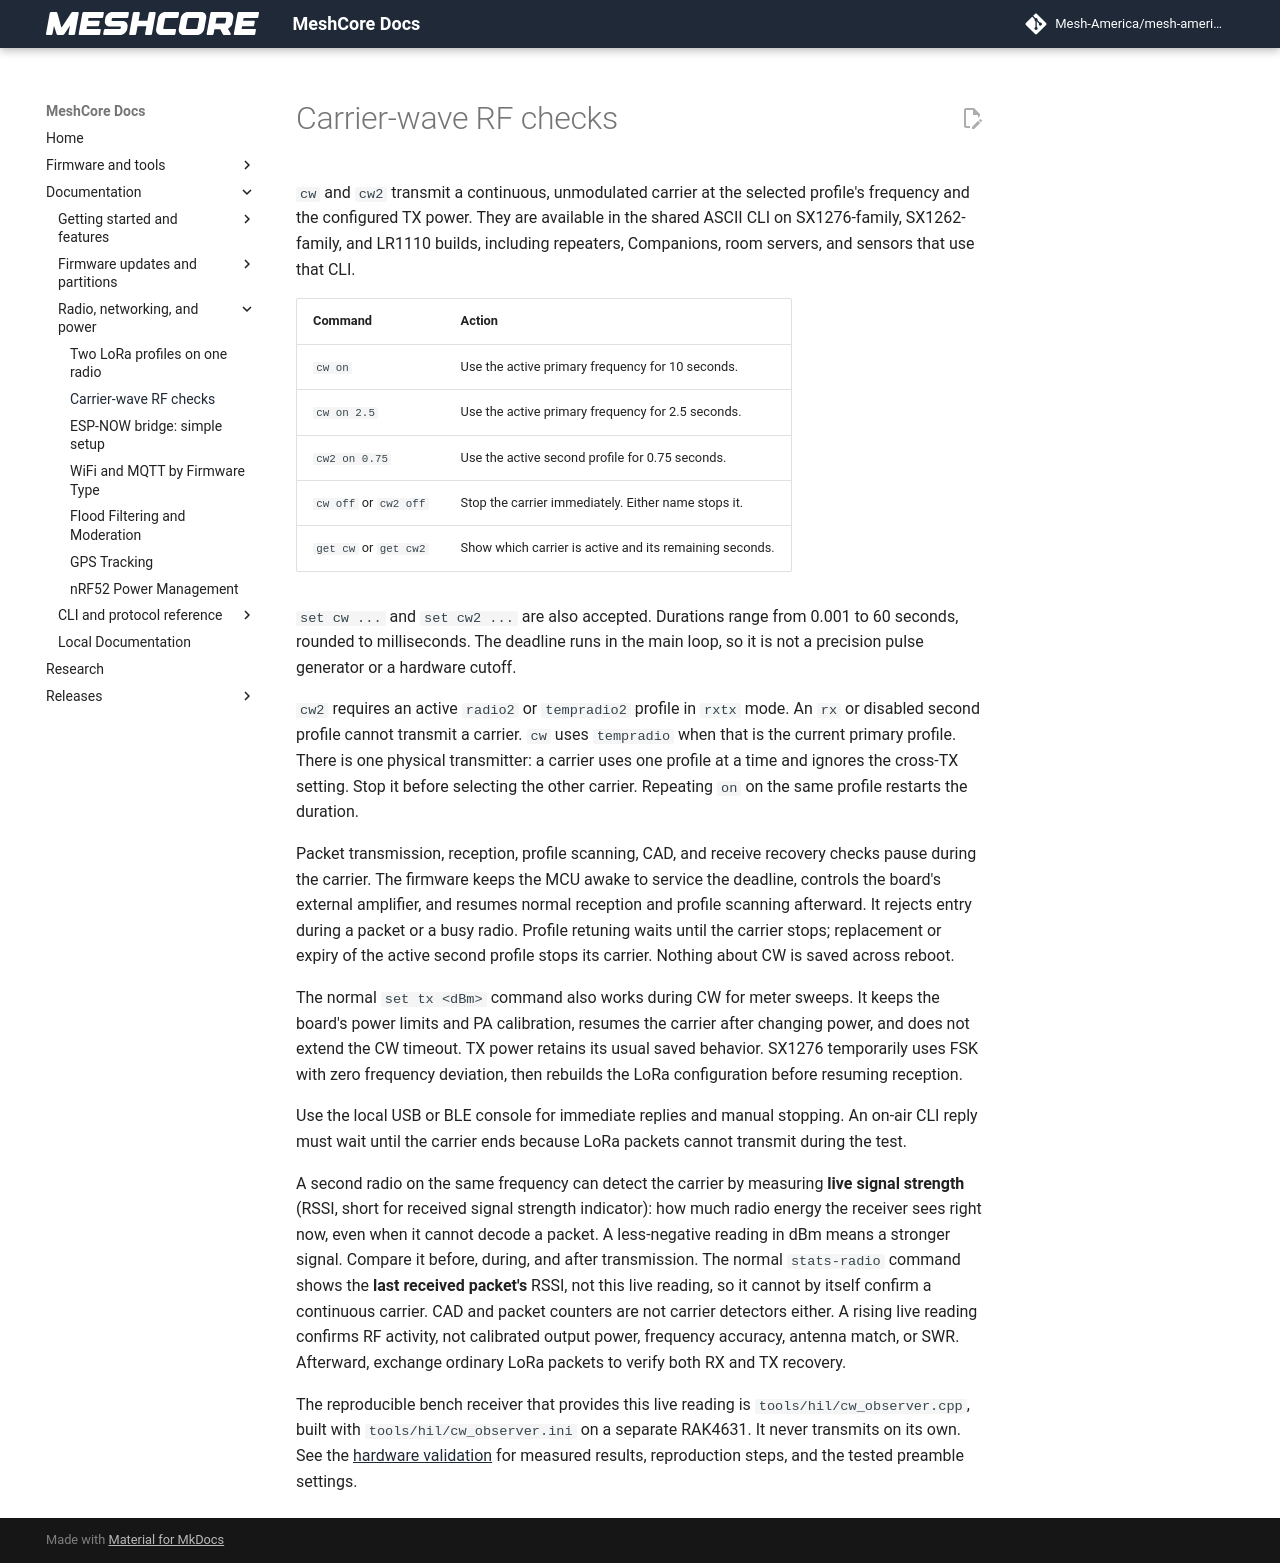

repository: Mesh-America/mesh-america-quake-repeater · page: carrier_wave/index.html · generator: mkdocs

# Carrier-wave RF checks

`cw` and `cw2` transmit a continuous, unmodulated carrier at the selected
profile's frequency and the configured TX power. They are available in the
shared ASCII CLI on SX1276-family, SX1262-family, and LR1110 builds, including repeaters,
Companions, room servers, and sensors that use that CLI.

| Command | Action |
| --- | --- |
| `cw on` | Use the active primary frequency for 10 seconds. |
| `cw on 2.5` | Use the active primary frequency for 2.5 seconds. |
| `cw2 on 0.75` | Use the active second profile for 0.75 seconds. |
| `cw off` or `cw2 off` | Stop the carrier immediately. Either name stops it. |
| `get cw` or `get cw2` | Show which carrier is active and its remaining seconds. |

`set cw ...` and `set cw2 ...` are also accepted. Durations range from
0.001 to 60 seconds, rounded to milliseconds. The deadline runs in the main
loop, so it is not a precision pulse generator or a hardware cutoff.

`cw2` requires an active `radio2` or `tempradio2` profile in `rxtx` mode.
An `rx` or disabled second profile cannot transmit a carrier. `cw` uses
`tempradio` when that is the current primary profile. There is one physical
transmitter: a carrier uses one profile at a time and ignores the cross-TX
setting. Stop it before selecting the other carrier. Repeating `on` on the
same profile restarts the duration.

Packet transmission, reception, profile scanning, CAD, and receive recovery
checks pause during the carrier. The firmware keeps the MCU awake to service
the deadline, controls the board's external amplifier, and resumes normal
reception and profile scanning afterward. It rejects entry during a packet
or a busy radio. Profile retuning waits until the carrier stops; replacement
or expiry of the active second profile stops its carrier. Nothing about CW
is saved across reboot.

The normal `set tx <dBm>` command also works during CW for meter sweeps. It
keeps the board's power limits and PA calibration, resumes the carrier after
changing power, and does not extend the CW timeout. TX power retains its usual
saved behavior. SX1276 temporarily uses FSK with zero frequency deviation,
then rebuilds the LoRa configuration before resuming reception.

Use the local USB or BLE console for immediate replies and manual stopping.
An on-air CLI reply must wait until the carrier ends because LoRa packets
cannot transmit during the test.

A second radio on the same frequency can detect the carrier by measuring
**live signal strength** (RSSI, short for received signal strength indicator):
how much radio energy the receiver sees right now, even when it cannot decode
a packet. A less-negative reading in dBm means a stronger signal. Compare it
before, during, and after transmission. The normal `stats-radio` command shows
the **last received packet's** RSSI, not this live reading, so it cannot by
itself confirm a continuous carrier. CAD and packet counters are not carrier
detectors either. A rising live reading confirms RF activity, not calibrated
output power, frequency accuracy, antenna match, or SWR. Afterward, exchange
ordinary LoRa packets to verify both RX and TX recovery.

The reproducible bench receiver that provides this live reading is
`tools/hil/cw_observer.cpp`, built with `tools/hil/cw_observer.ini` on a
separate RAK4631. It never transmits on its own.
See the [hardware validation](test-results/carrier_wave_validation.md) for measured results,
reproduction steps, and the tested preamble settings.
